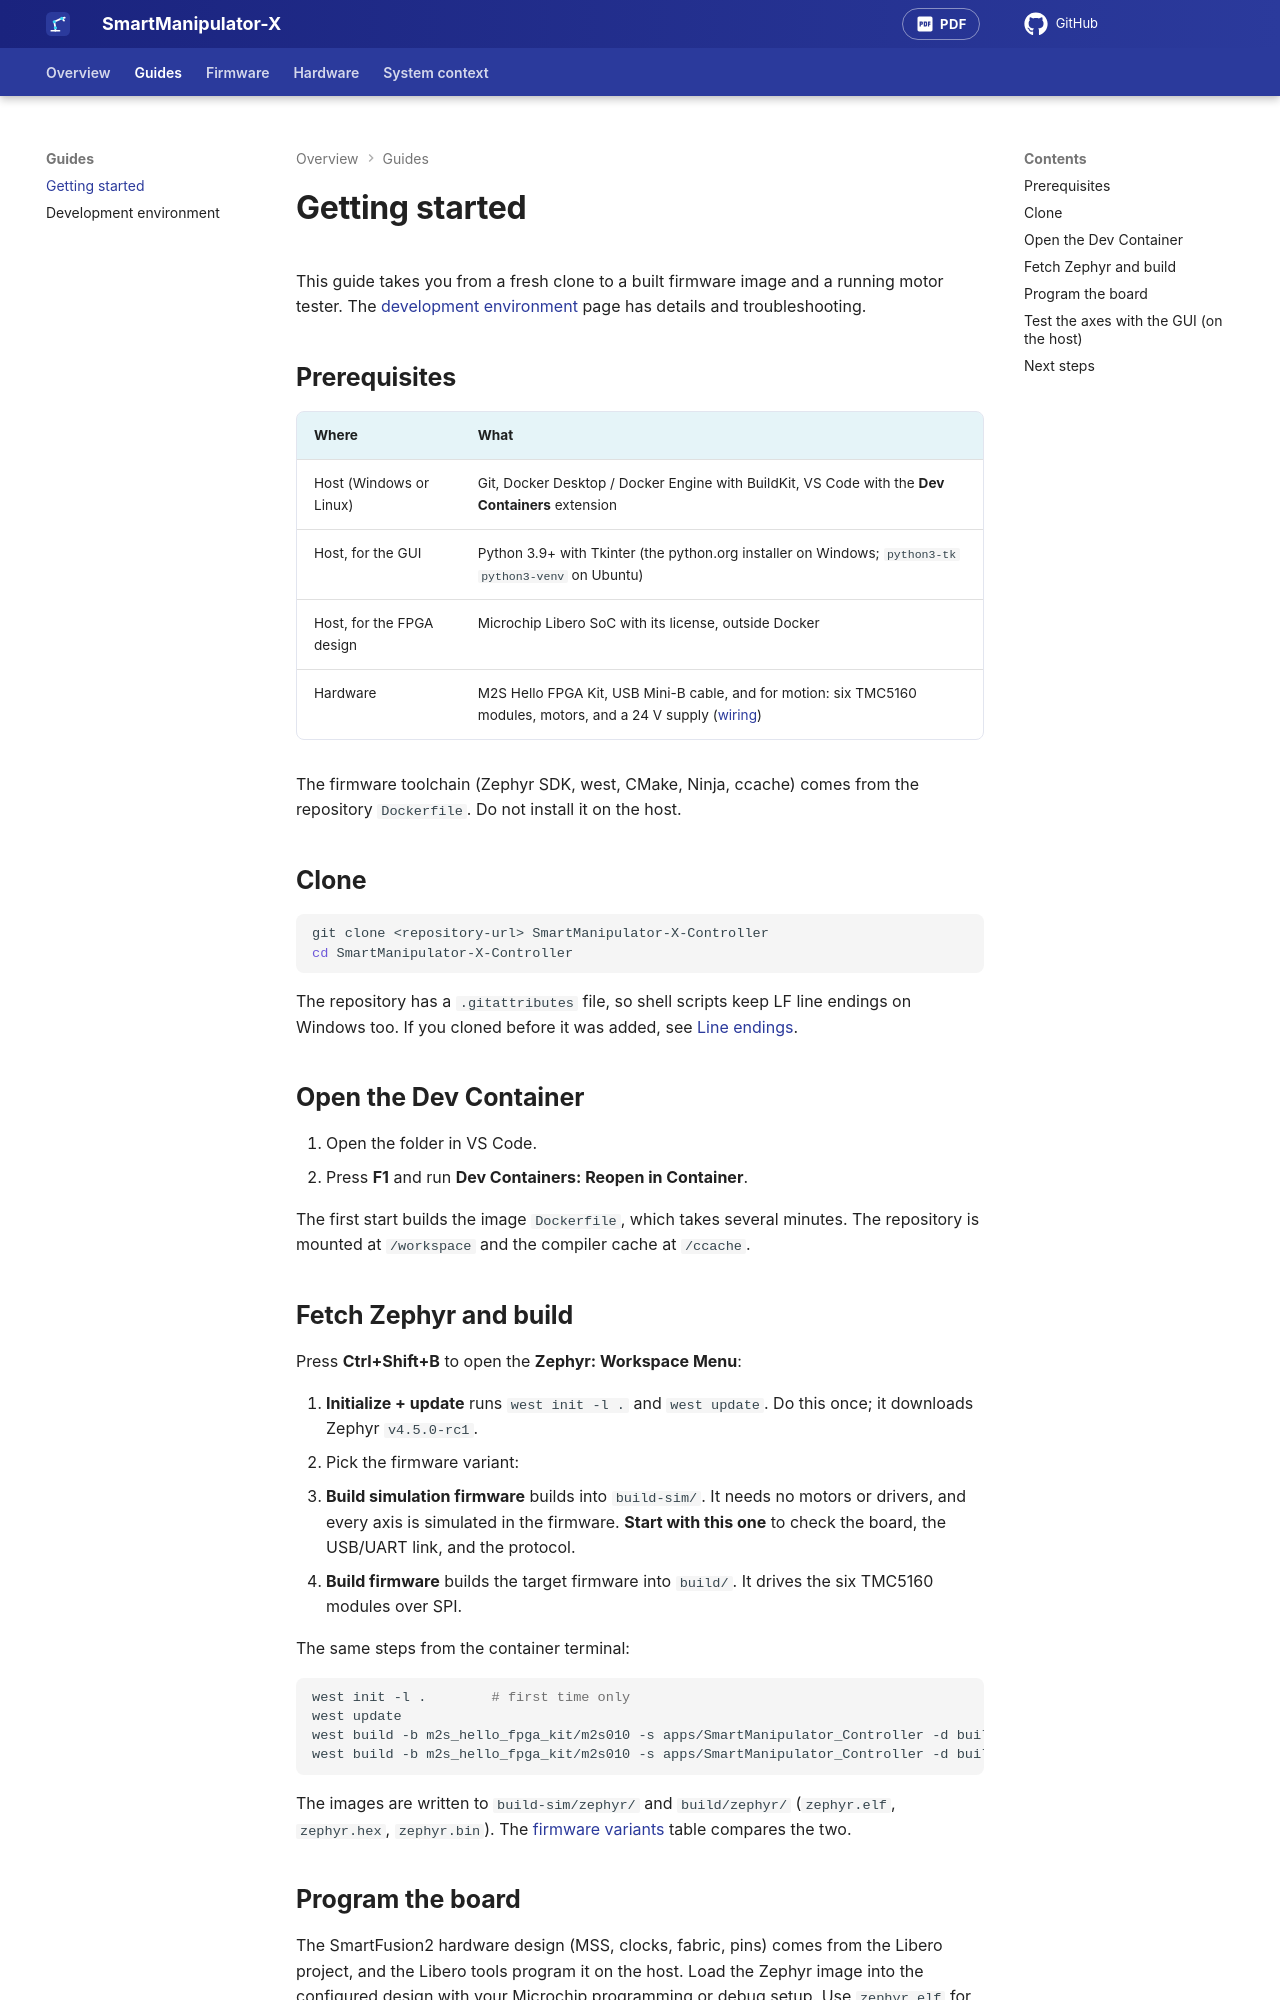

repository: AntonVynohradov/SmartManipulator-X-Robot-PC · page: getting-started/index.html · generator: mkdocs

# Getting started

This guide takes you from a fresh clone to a built firmware image and a
running motor tester. The [development environment](development/index.md) page
has details and troubleshooting.

## Prerequisites

| Where | What |
| --- | --- |
| Host (Windows or Linux) | Git, Docker Desktop / Docker Engine with BuildKit, VS Code with the **Dev Containers** extension |
| Host, for the GUI | Python 3.9+ with Tkinter (the python.org installer on Windows; `python3-tk python3-venv` on Ubuntu) |
| Host, for the FPGA design | Microchip Libero SoC with its license, outside Docker |
| Hardware | M2S Hello FPGA Kit, USB Mini-B cable, and for motion: six TMC5160 modules, motors, and a 24 V supply ([wiring](hardware/wiring.md)) |

The firmware toolchain (Zephyr SDK, west, CMake, Ninja, ccache) comes from
the repository `Dockerfile`. Do not install it on the host.

## Clone

```bash
git clone <repository-url> SmartManipulator-X-Controller
cd SmartManipulator-X-Controller
```

The repository has a `.gitattributes` file, so shell scripts keep LF line
endings on Windows too. If you cloned before it was added, see
[Line endings](development/index.md#line-endings).

## Open the Dev Container

1. Open the folder in VS Code.
2. Press **F1** and run **Dev Containers: Reopen in Container**.

The first start builds the image `Dockerfile`, which takes several minutes. The
repository is mounted at `/workspace` and the compiler cache at `/ccache`.

## Fetch Zephyr and build

Press **Ctrl+Shift+B** to open the **Zephyr: Workspace Menu**:

1. **Initialize + update** runs `west init -l .` and `west update`. Do this
   once; it downloads Zephyr `v4.5.0-rc1`.
2. Pick the firmware variant:
   - **Build simulation firmware** builds into `build-sim/`. It needs no
     motors or drivers, and every axis is simulated in the firmware. **Start
     with this one** to check the board, the USB/UART link, and the protocol.
   - **Build firmware** builds the target firmware into `build/`. It drives the
     six TMC5160 modules over SPI.

The same steps from the container terminal:

```bash
west init -l .        # first time only
west update
west build -b m2s_hello_fpga_kit/m2s010 -s apps/SmartManipulator_Controller -d build-sim -- -DFILE_SUFFIX=sim
west build -b m2s_hello_fpga_kit/m2s010 -s apps/SmartManipulator_Controller -d build
```

The images are written to `build-sim/zephyr/` and `build/zephyr/`
(`zephyr.elf`, `zephyr.hex`, `zephyr.bin`). The
[firmware variants](firmware/index.md#firmware-variants) table compares the two.

## Program the board

The SmartFusion2 hardware design (MSS, clocks, fabric, pins) comes from the
Libero project, and the Libero tools program it on the host. Load the Zephyr
image into the configured design with your Microchip programming or debug
setup. Use `zephyr.elf` for debugging. This repository does not yet define a
scripted programming workflow.
